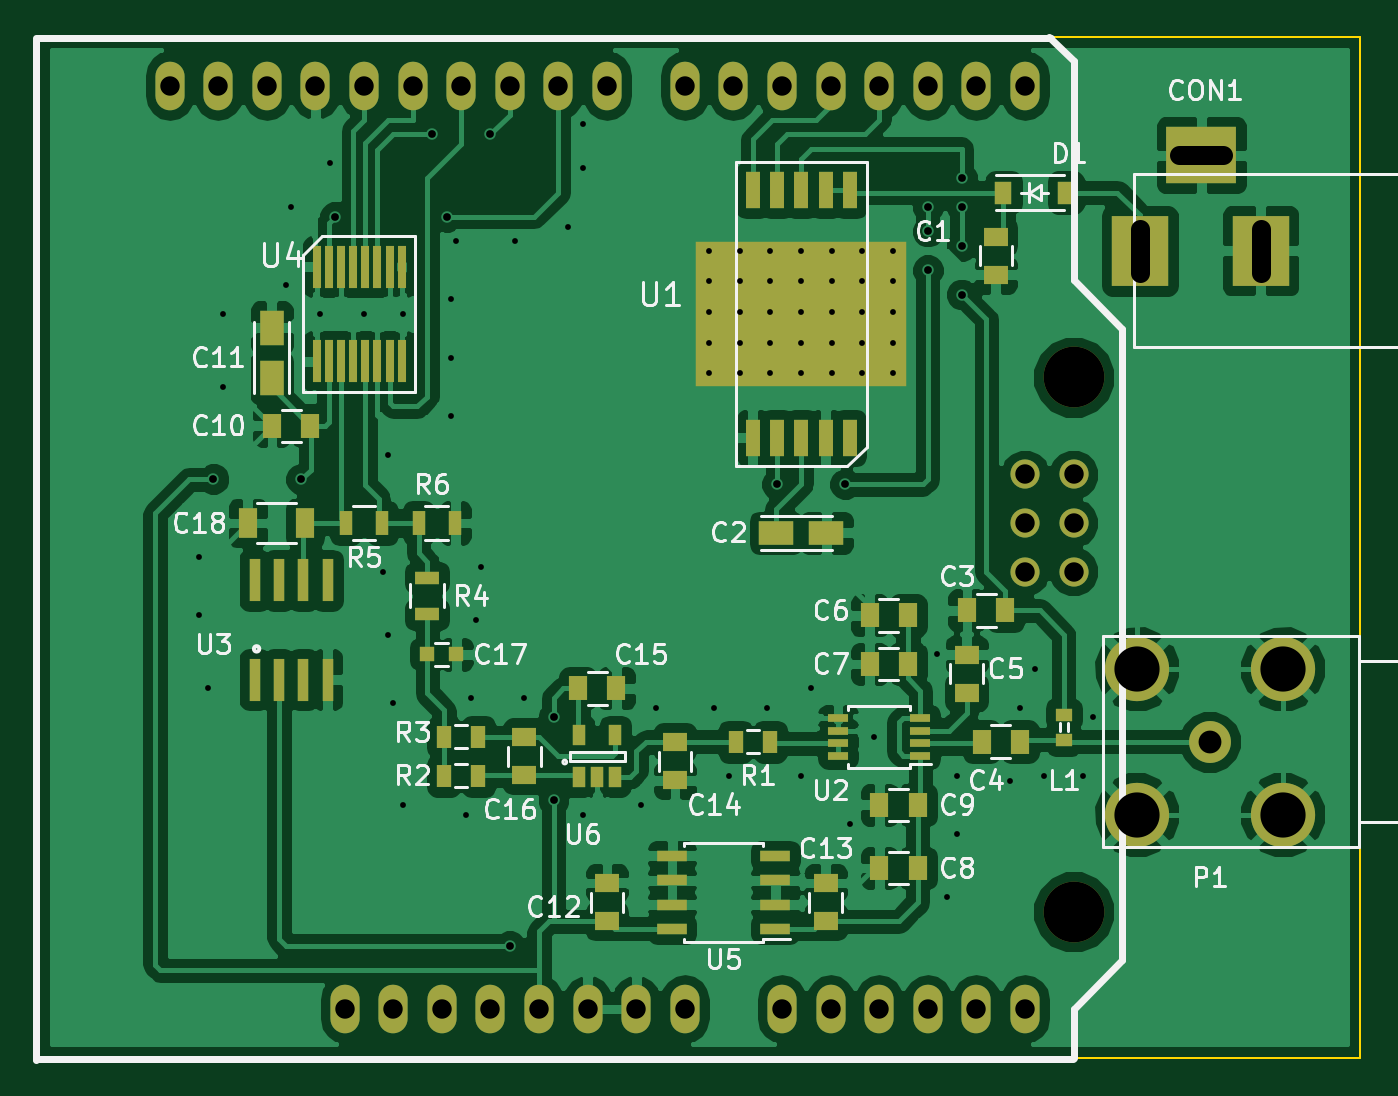
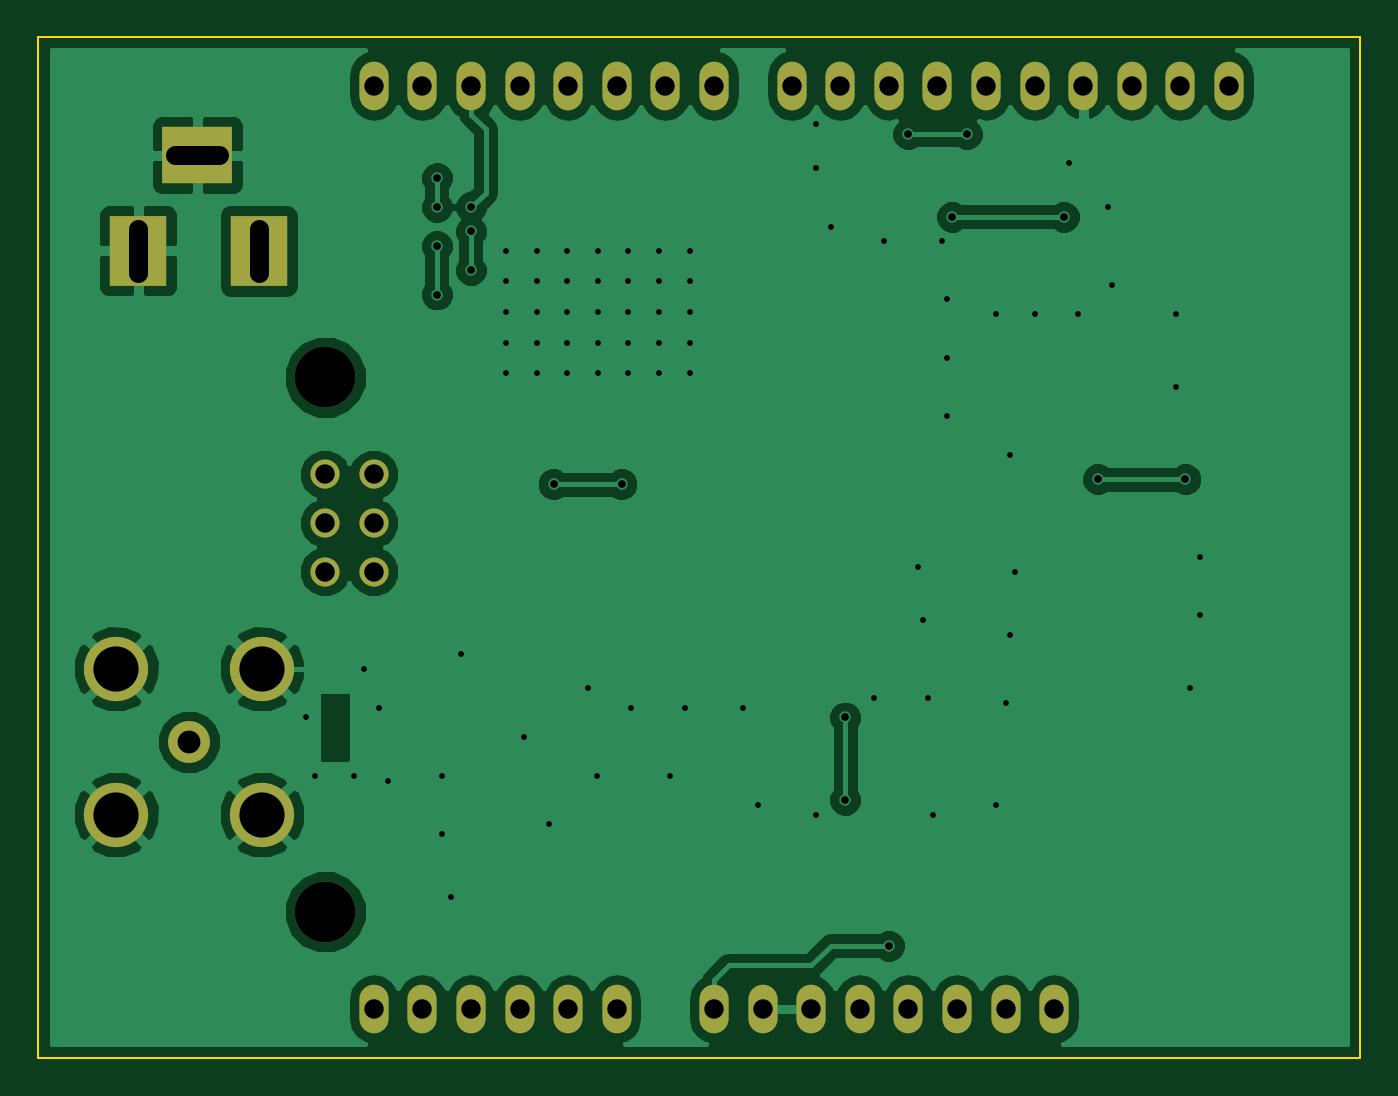
Circuit board: 9 layer files. Board 69.1 x 53.3 mm.
- bottom_copper: satscanner-B.Cu.gbr (53163 bytes)
- bottom_mask: satscanner-B.Mask.gbr (1712 bytes)
- bottom_silk: satscanner-B.SilkS.gbr (281 bytes)
- outline: satscanner-Edge.Cuts.gbr (587 bytes)
- top_copper: satscanner-F.Cu.gbr (152074 bytes)
- top_mask: satscanner-F.Mask.gbr (5092 bytes)
- top_silk: satscanner-F.SilkS.gbr (31503 bytes)
- drill: satscanner-NPTH.drl (182 bytes)
- drill: satscanner-PTH.drl (2116 bytes)

=== bottom_copper: satscanner-B.Cu.gbr (53163 bytes, source omitted) ===
=== bottom_mask: satscanner-B.Mask.gbr ===
G04 #@! TF.FileFunction,Soldermask,Bot*
%FSLAX46Y46*%
G04 Gerber Fmt 4.6, Leading zero omitted, Abs format (unit mm)*
G04 Created by KiCad (PCBNEW 4.80~20160915-) date Sat Nov  5 18:07:46 2016*
%MOMM*%
%LPD*%
G01*
G04 APERTURE LIST*
%ADD10C,0.100000*%
%ADD11C,1.524000*%
%ADD12O,1.524000X2.540000*%
%ADD13C,3.175000*%
%ADD14R,3.000000X3.700000*%
%ADD15R,3.700000X3.000000*%
%ADD16C,2.190000*%
%ADD17C,3.360000*%
G04 APERTURE END LIST*
D10*
D11*
X168910000Y-101346000D03*
X166370000Y-101346000D03*
X168910000Y-98806000D03*
X166370000Y-98806000D03*
X168910000Y-96266000D03*
X166370000Y-96266000D03*
D12*
X130810000Y-124206000D03*
X133350000Y-124206000D03*
X121666000Y-75946000D03*
X124206000Y-75946000D03*
D13*
X168910000Y-91186000D03*
X168910000Y-119126000D03*
D12*
X140970000Y-124206000D03*
X126746000Y-75946000D03*
X129286000Y-75946000D03*
X131826000Y-75946000D03*
X134366000Y-75946000D03*
X136906000Y-75946000D03*
X139446000Y-75946000D03*
X141986000Y-75946000D03*
X144526000Y-75946000D03*
X148590000Y-75946000D03*
X151130000Y-75946000D03*
X153670000Y-75946000D03*
X156210000Y-75946000D03*
X158750000Y-75946000D03*
X161290000Y-75946000D03*
X163830000Y-75946000D03*
X166370000Y-75946000D03*
X135890000Y-124206000D03*
X138430000Y-124206000D03*
X143510000Y-124206000D03*
X146050000Y-124206000D03*
X148590000Y-124206000D03*
X158750000Y-124206000D03*
X156210000Y-124206000D03*
X153670000Y-124206000D03*
X161290000Y-124206000D03*
X163830000Y-124206000D03*
X166370000Y-124206000D03*
D14*
X172382000Y-84582000D03*
D15*
X175582000Y-79582000D03*
D14*
X178682000Y-84582000D03*
D16*
X176022000Y-110236000D03*
D17*
X172212000Y-106426000D03*
X179832000Y-106426000D03*
X179832000Y-114046000D03*
X172212000Y-114046000D03*
M02*

=== bottom_silk: satscanner-B.SilkS.gbr ===
G04 #@! TF.FileFunction,Legend,Bot*
%FSLAX46Y46*%
G04 Gerber Fmt 4.6, Leading zero omitted, Abs format (unit mm)*
G04 Created by KiCad (PCBNEW 4.80~20160915-) date Sat Nov  5 18:07:46 2016*
%MOMM*%
%LPD*%
G01*
G04 APERTURE LIST*
%ADD10C,0.100000*%
G04 APERTURE END LIST*
D10*
M02*

=== outline: satscanner-Edge.Cuts.gbr ===
G04 #@! TF.FileFunction,Profile,NP*
%FSLAX46Y46*%
G04 Gerber Fmt 4.6, Leading zero omitted, Abs format (unit mm)*
G04 Created by KiCad (PCBNEW 4.80~20160915-) date Sat Nov  5 18:07:46 2016*
%MOMM*%
%LPD*%
G01*
G04 APERTURE LIST*
%ADD10C,0.100000*%
G04 APERTURE END LIST*
D10*
X114808000Y-126746000D02*
X168910000Y-126746000D01*
X167386000Y-73406000D02*
X114808000Y-73406000D01*
X114808000Y-126746000D02*
X114808000Y-73406000D01*
X183896000Y-73406000D02*
X167386000Y-73406000D01*
X183896000Y-126746000D02*
X183896000Y-73406000D01*
X168910000Y-126746000D02*
X183896000Y-126746000D01*
M02*

=== top_copper: satscanner-F.Cu.gbr (152074 bytes, source omitted) ===
=== top_mask: satscanner-F.Mask.gbr ===
G04 #@! TF.FileFunction,Soldermask,Top*
%FSLAX46Y46*%
G04 Gerber Fmt 4.6, Leading zero omitted, Abs format (unit mm)*
G04 Created by KiCad (PCBNEW 4.80~20160915-) date Sat Nov  5 18:07:46 2016*
%MOMM*%
%LPD*%
G01*
G04 APERTURE LIST*
%ADD10C,0.100000*%
%ADD11C,1.524000*%
%ADD12O,1.524000X2.540000*%
%ADD13C,3.175000*%
%ADD14R,1.250000X1.000000*%
%ADD15R,0.419100X2.200000*%
%ADD16R,1.800000X1.230000*%
%ADD17R,1.000000X1.250000*%
%ADD18R,1.230000X1.800000*%
%ADD19R,3.000000X3.700000*%
%ADD20R,3.700000X3.000000*%
%ADD21R,0.910000X1.220000*%
%ADD22R,0.899160X0.698500*%
%ADD23C,2.190000*%
%ADD24C,3.360000*%
%ADD25R,0.797560X1.198880*%
%ADD26R,11.000000X7.600000*%
%ADD27R,0.730000X1.950000*%
%ADD28R,1.100000X0.400000*%
%ADD29R,0.599440X2.199640*%
%ADD30R,0.800000X0.750000*%
%ADD31R,1.000000X1.600000*%
%ADD32R,1.300000X0.700000*%
%ADD33R,0.700000X1.300000*%
%ADD34R,1.550000X0.600000*%
%ADD35R,0.650000X1.060000*%
G04 APERTURE END LIST*
D10*
D11*
X168910000Y-101346000D03*
X166370000Y-101346000D03*
X168910000Y-98806000D03*
X166370000Y-98806000D03*
X168910000Y-96266000D03*
X166370000Y-96266000D03*
D12*
X130810000Y-124206000D03*
X133350000Y-124206000D03*
X121666000Y-75946000D03*
X124206000Y-75946000D03*
D13*
X168910000Y-91186000D03*
X168910000Y-119126000D03*
D12*
X140970000Y-124206000D03*
X126746000Y-75946000D03*
X129286000Y-75946000D03*
X131826000Y-75946000D03*
X134366000Y-75946000D03*
X136906000Y-75946000D03*
X139446000Y-75946000D03*
X141986000Y-75946000D03*
X144526000Y-75946000D03*
X148590000Y-75946000D03*
X151130000Y-75946000D03*
X153670000Y-75946000D03*
X156210000Y-75946000D03*
X158750000Y-75946000D03*
X161290000Y-75946000D03*
X163830000Y-75946000D03*
X166370000Y-75946000D03*
X135890000Y-124206000D03*
X138430000Y-124206000D03*
X143510000Y-124206000D03*
X146050000Y-124206000D03*
X148590000Y-124206000D03*
X158750000Y-124206000D03*
X156210000Y-124206000D03*
X153670000Y-124206000D03*
X161290000Y-124206000D03*
X163830000Y-124206000D03*
X166370000Y-124206000D03*
D14*
X163322000Y-105680000D03*
X163322000Y-107680000D03*
D15*
X133794500Y-90360500D03*
X133794500Y-85407500D03*
X133159500Y-90360500D03*
X133159500Y-85407500D03*
X132524500Y-90360500D03*
X132524500Y-85407500D03*
X131889500Y-90360500D03*
X131889500Y-85407500D03*
X131254500Y-90360500D03*
X131254500Y-85407500D03*
X130619500Y-90360500D03*
X130619500Y-85407500D03*
X129984500Y-90360500D03*
X129984500Y-85407500D03*
X129349500Y-90360500D03*
X129349500Y-85407500D03*
D14*
X164846000Y-85836000D03*
X164846000Y-83836000D03*
D16*
X153376000Y-99314000D03*
X155996000Y-99314000D03*
D17*
X163338000Y-103378000D03*
X165338000Y-103378000D03*
X166100000Y-110236000D03*
X164100000Y-110236000D03*
X160258000Y-103632000D03*
X158258000Y-103632000D03*
X160258000Y-106172000D03*
X158258000Y-106172000D03*
X160766000Y-116840000D03*
X158766000Y-116840000D03*
X160766000Y-113538000D03*
X158766000Y-113538000D03*
X127016000Y-93726000D03*
X129016000Y-93726000D03*
D18*
X127000000Y-91226000D03*
X127000000Y-88606000D03*
D19*
X172382000Y-84582000D03*
D20*
X175582000Y-79582000D03*
D19*
X178682000Y-84582000D03*
D21*
X168513000Y-81534000D03*
X165243000Y-81534000D03*
D22*
X168402000Y-110121700D03*
X168402000Y-108826300D03*
D23*
X176022000Y-110236000D03*
D24*
X172212000Y-106426000D03*
X179832000Y-106426000D03*
X179832000Y-114046000D03*
X172212000Y-114046000D03*
D25*
X153045160Y-110236000D03*
X151246840Y-110236000D03*
X137805160Y-112014000D03*
X136006840Y-112014000D03*
X137805160Y-109982000D03*
X136006840Y-109982000D03*
D26*
X154686000Y-87884000D03*
D27*
X152146000Y-81409000D03*
X152146000Y-94359000D03*
X153416000Y-81409000D03*
X153416000Y-94359000D03*
X154686000Y-81409000D03*
X154686000Y-94359000D03*
X155956000Y-81409000D03*
X155956000Y-94359000D03*
X157226000Y-81409000D03*
X157226000Y-94359000D03*
D28*
X156600000Y-110957000D03*
X156600000Y-110307000D03*
X156600000Y-109657000D03*
X156600000Y-109007000D03*
X160900000Y-109007000D03*
X160900000Y-109657000D03*
X160900000Y-110307000D03*
X160900000Y-110957000D03*
D29*
X129921000Y-101795580D03*
X128651000Y-101795580D03*
X126111000Y-101795580D03*
X129921000Y-106992420D03*
X128651000Y-106992420D03*
X126111000Y-106992420D03*
X127381000Y-101795580D03*
X127381000Y-106992420D03*
D14*
X144526000Y-117618000D03*
X144526000Y-119618000D03*
X155956000Y-119618000D03*
X155956000Y-117618000D03*
X148082000Y-112252000D03*
X148082000Y-110252000D03*
D17*
X145018000Y-107442000D03*
X143018000Y-107442000D03*
D14*
X140208000Y-111998000D03*
X140208000Y-109998000D03*
D30*
X136640000Y-105664000D03*
X135140000Y-105664000D03*
D31*
X125754000Y-98806000D03*
X128754000Y-98806000D03*
D32*
X135128000Y-103566000D03*
X135128000Y-101666000D03*
D33*
X132776000Y-98806000D03*
X130876000Y-98806000D03*
X134686000Y-98806000D03*
X136586000Y-98806000D03*
D34*
X147922000Y-120015000D03*
X147922000Y-118745000D03*
X147922000Y-117475000D03*
X147922000Y-116205000D03*
X153322000Y-116205000D03*
X153322000Y-117475000D03*
X153322000Y-118745000D03*
X153322000Y-120015000D03*
D35*
X143068000Y-109898000D03*
X144968000Y-109898000D03*
X144968000Y-112098000D03*
X144018000Y-112098000D03*
X143068000Y-112098000D03*
M02*

=== top_silk: satscanner-F.SilkS.gbr (31503 bytes, source omitted) ===
=== drill: satscanner-NPTH.drl ===
M48
;DRILL file {KiCad 4.80~20160915-} date Sat Nov  5 18:07:56 2016
;FORMAT={-:-/ absolute / inch / decimal}
FMAT,2
INCH,TZ
T1C0.125
%
G90
G05
M72
T1
X6.65Y-3.59
X6.65Y-4.69
T0
M30

=== drill: satscanner-PTH.drl ===
M48
;DRILL file {KiCad 4.80~20160915-} date Sat Nov  5 18:07:56 2016
;FORMAT={-:-/ absolute / inch / decimal}
FMAT,2
INCH,TZ
T1C0.012
T2C0.016
T3C0.039
T4C0.040
T5C0.047
T6C0.093
%
G90
G05
M72
T1
X4.85Y-3.96
X4.85Y-4.08
X4.87Y-4.23
X4.9Y-3.46
X4.9Y-3.61
X5.03Y-3.4
X5.04Y-3.24
X5.1Y-3.46
X5.12Y-3.15
X5.19Y-3.46
X5.23Y-3.99
X5.24Y-3.75
X5.24Y-4.12
X5.25Y-4.26
X5.27Y-3.46
X5.27Y-4.47
X5.37Y-3.43
X5.37Y-3.55
X5.37Y-3.67
X5.38Y-3.31
X5.4Y-4.49
X5.41Y-4.25
X5.42Y-4.09
X5.43Y-3.98
X5.5Y-3.31
X5.52Y-4.25
X5.61Y-3.28
X5.64Y-3.07
X5.64Y-3.16
X5.64Y-4.49
X5.76Y-4.47
X5.79Y-4.27
X5.9Y-3.33
X5.9Y-3.393
X5.9Y-3.456
X5.9Y-3.519
X5.9Y-3.582
X5.91Y-4.27
X5.94Y-4.41
X5.963Y-3.33
X5.963Y-3.393
X5.963Y-3.456
X5.963Y-3.519
X5.963Y-3.582
X6.02Y-4.27
X6.026Y-3.33
X6.026Y-3.393
X6.026Y-3.456
X6.026Y-3.519
X6.026Y-3.582
X6.089Y-3.33
X6.089Y-3.393
X6.089Y-3.456
X6.089Y-3.519
X6.089Y-3.582
X6.09Y-4.41
X6.11Y-4.23
X6.152Y-3.33
X6.152Y-3.393
X6.152Y-3.456
X6.152Y-3.519
X6.152Y-3.582
X6.19Y-4.51
X6.215Y-3.33
X6.215Y-3.393
X6.215Y-3.456
X6.215Y-3.519
X6.215Y-3.582
X6.24Y-4.33
X6.278Y-3.33
X6.278Y-3.393
X6.278Y-3.456
X6.278Y-3.519
X6.278Y-3.582
X6.37Y-4.16
X6.39Y-4.66
X6.41Y-4.41
X6.41Y-4.53
X6.52Y-4.42
X6.54Y-4.27
X6.57Y-4.19
X6.59Y-4.41
X6.67Y-4.41
X6.69Y-4.29
T2
X4.88Y-3.8
X5.06Y-3.8
X5.13Y-3.26
X5.33Y-3.09
X5.36Y-3.26
X5.45Y-3.09
X5.49Y-4.76
X5.58Y-4.29
X5.58Y-4.46
X6.04Y-3.81
X6.18Y-3.81
X6.35Y-3.24
X6.35Y-3.29
X6.35Y-3.37
X6.42Y-3.18
X6.42Y-3.24
X6.42Y-3.32
X6.42Y-3.42
T4
X4.79Y-2.99
X4.89Y-2.99
X4.99Y-2.99
X5.09Y-2.99
X5.15Y-4.89
X5.19Y-2.99
X5.25Y-4.89
X5.29Y-2.99
X5.35Y-4.89
X5.39Y-2.99
X5.45Y-4.89
X5.49Y-2.99
X5.55Y-4.89
X5.59Y-2.99
X5.65Y-4.89
X5.69Y-2.99
X5.75Y-4.89
X5.85Y-2.99
X5.85Y-4.89
X5.95Y-2.99
X6.05Y-2.99
X6.05Y-4.89
X6.15Y-2.99
X6.15Y-4.89
X6.25Y-2.99
X6.25Y-4.89
X6.35Y-2.99
X6.35Y-4.89
X6.45Y-2.99
X6.45Y-4.89
X6.55Y-2.99
X6.55Y-3.79
X6.55Y-3.89
X6.55Y-3.99
X6.55Y-4.89
X6.65Y-3.79
X6.65Y-3.89
X6.65Y-3.99
T5
X6.93Y-4.34
T6
X6.78Y-4.19
X6.78Y-4.49
X7.08Y-4.19
X7.08Y-4.49
T3
X6.7867Y-3.2847G85X6.7867Y-3.3753
G05
X6.8674Y-3.1331G85X6.958Y-3.1331
G05
X7.0347Y-3.2847G85X7.0347Y-3.3753
G05
T0
M30

